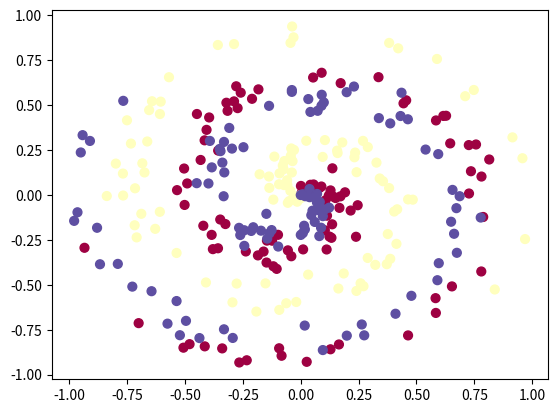

Python code for this plot:
import numpy as np
import matplotlib.pyplot as plt

np.random.seed(0)


def create_data(points, classes):
    X = np.zeros((points*classes, 2))
    y = np.zeros(points*classes, dtype='uint8')
    for class_number in range(classes):
        ix = range(points*class_number, points*(class_number+1))
        r = np.linspace(0.0, 1, points)
        t = np.linspace(class_number*4, (class_number+1)*4, points) + np.random.randn(points)*0.2
        X[ix] = np.c_[r*np.sin(t*2.5), r*np.cos(t*2.5)]
        y[ix] = class_number
    return X, y


X, y = create_data(100, 3)
if __name__ == "__main__":
    plt.scatter(X[:, 0], X[:, 1], c=y, s=40, cmap=plt.cm.Spectral)
    plt.show()